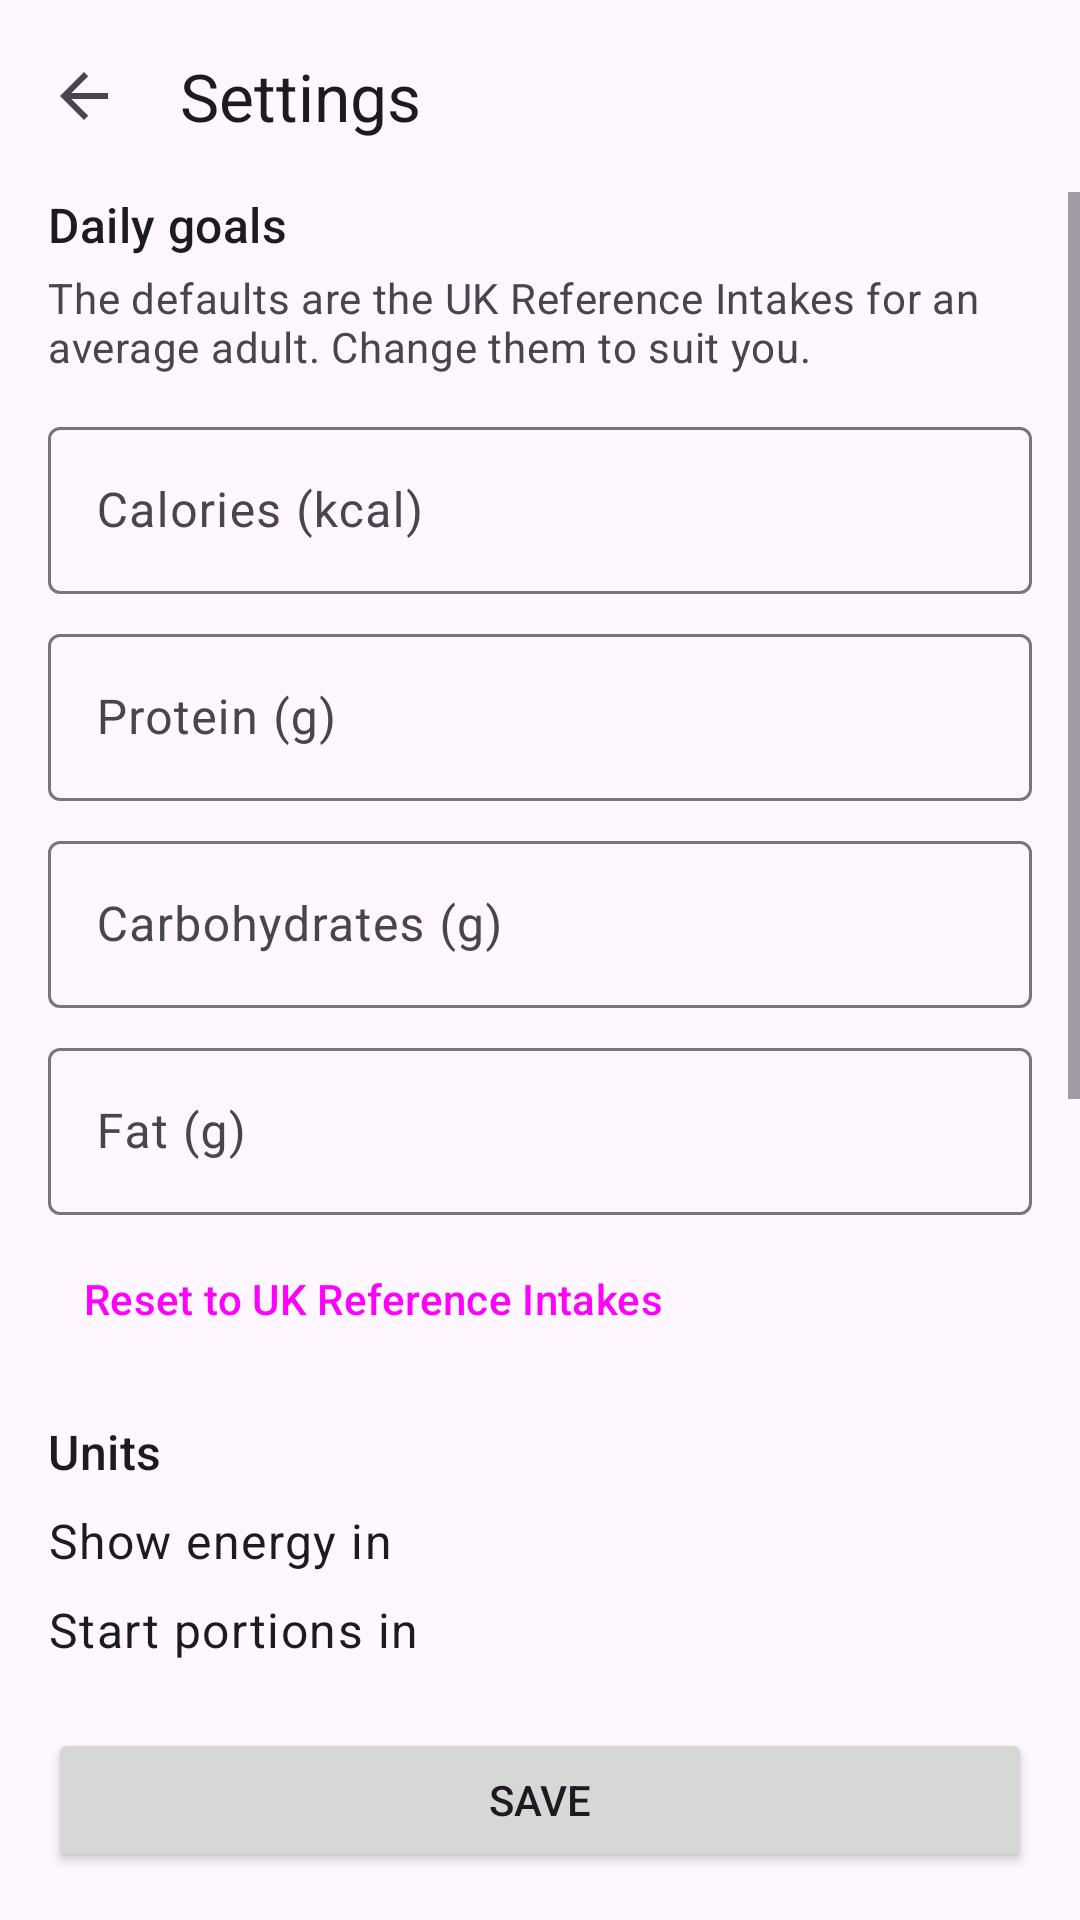

This screen was rendered from an Android layout file. Write that file and the resources it references.
<!-- AndroidManifest.xml: application theme Theme.Nutrimpact -->
<!-- res/layout/activity_settings.xml -->
<?xml version="1.0" encoding="utf-8"?>
<LinearLayout xmlns:android="http://schemas.android.com/apk/res/android"
    xmlns:app="http://schemas.android.com/apk/res-auto"
    xmlns:tools="http://schemas.android.com/tools"
    android:layout_width="match_parent"
    android:layout_height="match_parent"
    android:orientation="vertical"
    tools:context=".SettingsActivity">

    <com.google.android.material.appbar.MaterialToolbar
        android:id="@+id/toolbarSettings"
        android:layout_width="match_parent"
        android:layout_height="?attr/actionBarSize"
        app:navigationContentDescription="@string/add_food_back"
        app:navigationIcon="?attr/homeAsUpIndicator"
        app:title="@string/settings_title" />

    <ScrollView
        android:layout_width="match_parent"
        android:layout_height="0dp"
        android:layout_weight="1">

        <LinearLayout
            android:layout_width="match_parent"
            android:layout_height="wrap_content"
            android:orientation="vertical"
            android:paddingHorizontal="16dp"
            android:paddingBottom="16dp">

            
            <TextView
                android:layout_width="match_parent"
                android:layout_height="wrap_content"
                android:accessibilityHeading="true"
                android:text="@string/settings_goals_heading"
                android:textAppearance="?attr/textAppearanceTitleMedium" />

            <TextView
                android:layout_width="match_parent"
                android:layout_height="wrap_content"
                android:layout_marginTop="4dp"
                android:text="@string/settings_goals_help"
                android:textAppearance="?attr/textAppearanceBodyMedium"
                android:textColor="?attr/colorOnSurfaceVariant" />

            <com.google.android.material.textfield.TextInputLayout
                android:id="@+id/layoutCalorieGoal"
                style="@style/Widget.Material3.TextInputLayout.OutlinedBox"
                android:layout_width="match_parent"
                android:layout_height="wrap_content"
                android:layout_marginTop="12dp"
                android:hint="@string/settings_calorie_goal">

                <com.google.android.material.textfield.TextInputEditText
                    android:id="@+id/editCalorieGoal"
                    android:layout_width="match_parent"
                    android:layout_height="wrap_content"
                    android:inputType="number"
                    android:maxLength="5" />

            </com.google.android.material.textfield.TextInputLayout>

            <com.google.android.material.textfield.TextInputLayout
                android:id="@+id/layoutProteinGoal"
                style="@style/Widget.Material3.TextInputLayout.OutlinedBox"
                android:layout_width="match_parent"
                android:layout_height="wrap_content"
                android:layout_marginTop="8dp"
                android:hint="@string/settings_protein_goal">

                <com.google.android.material.textfield.TextInputEditText
                    android:id="@+id/editProteinGoal"
                    android:layout_width="match_parent"
                    android:layout_height="wrap_content"
                    android:inputType="number"
                    android:maxLength="4" />

            </com.google.android.material.textfield.TextInputLayout>

            <com.google.android.material.textfield.TextInputLayout
                android:id="@+id/layoutCarbsGoal"
                style="@style/Widget.Material3.TextInputLayout.OutlinedBox"
                android:layout_width="match_parent"
                android:layout_height="wrap_content"
                android:layout_marginTop="8dp"
                android:hint="@string/settings_carbs_goal">

                <com.google.android.material.textfield.TextInputEditText
                    android:id="@+id/editCarbsGoal"
                    android:layout_width="match_parent"
                    android:layout_height="wrap_content"
                    android:inputType="number"
                    android:maxLength="4" />

            </com.google.android.material.textfield.TextInputLayout>

            <com.google.android.material.textfield.TextInputLayout
                android:id="@+id/layoutFatGoal"
                style="@style/Widget.Material3.TextInputLayout.OutlinedBox"
                android:layout_width="match_parent"
                android:layout_height="wrap_content"
                android:layout_marginTop="8dp"
                android:hint="@string/settings_fat_goal">

                <com.google.android.material.textfield.TextInputEditText
                    android:id="@+id/editFatGoal"
                    android:layout_width="match_parent"
                    android:layout_height="wrap_content"
                    android:inputType="number"
                    android:maxLength="4" />

            </com.google.android.material.textfield.TextInputLayout>

            <Button
                android:id="@+id/buttonResetGoals"
                style="@style/Widget.Material3.Button.TextButton"
                android:layout_width="wrap_content"
                android:layout_height="wrap_content"
                android:layout_marginTop="4dp"
                android:text="@string/settings_reset_goals" />

            
            <TextView
                android:layout_width="match_parent"
                android:layout_height="wrap_content"
                android:layout_marginTop="16dp"
                android:accessibilityHeading="true"
                android:text="@string/settings_units_heading"
                android:textAppearance="?attr/textAppearanceTitleMedium" />

            <LinearLayout
                android:layout_width="match_parent"
                android:layout_height="wrap_content"
                android:layout_marginTop="8dp"
                android:gravity="center_vertical"
                android:orientation="horizontal">

                <TextView
                    android:layout_width="0dp"
                    android:layout_height="wrap_content"
                    android:layout_weight="1"
                    android:labelFor="@id/toggleEnergyUnit"
                    android:text="@string/settings_energy_unit"
                    android:textAppearance="?attr/textAppearanceBodyLarge" />

                <com.google.android.material.button.MaterialButtonToggleGroup
                    android:id="@+id/toggleEnergyUnit"
                    android:layout_width="wrap_content"
                    android:layout_height="wrap_content"
                    app:selectionRequired="true"
                    app:singleSelection="true">

                    <Button
                        android:id="@+id/buttonUnitKcal"
                        style="@style/Widget.Material3.Button.OutlinedButton"
                        android:layout_width="wrap_content"
                        android:layout_height="wrap_content"
                        android:text="@string/settings_unit_kcal" />

                    <Button
                        android:id="@+id/buttonUnitKj"
                        style="@style/Widget.Material3.Button.OutlinedButton"
                        android:layout_width="wrap_content"
                        android:layout_height="wrap_content"
                        android:text="@string/settings_unit_kj" />

                </com.google.android.material.button.MaterialButtonToggleGroup>

            </LinearLayout>

            <LinearLayout
                android:layout_width="match_parent"
                android:layout_height="wrap_content"
                android:layout_marginTop="8dp"
                android:gravity="center_vertical"
                android:orientation="horizontal">

                <TextView
                    android:layout_width="0dp"
                    android:layout_height="wrap_content"
                    android:layout_weight="1"
                    android:labelFor="@id/togglePortionUnit"
                    android:text="@string/settings_portion_unit"
                    android:textAppearance="?attr/textAppearanceBodyLarge" />

                <com.google.android.material.button.MaterialButtonToggleGroup
                    android:id="@+id/togglePortionUnit"
                    android:layout_width="wrap_content"
                    android:layout_height="wrap_content"
                    app:selectionRequired="true"
                    app:singleSelection="true">

                    <Button
                        android:id="@+id/buttonPortionGrams"
                        style="@style/Widget.Material3.Button.OutlinedButton"
                        android:layout_width="wrap_content"
                        android:layout_height="wrap_content"
                        android:text="@string/add_food_unit_grams" />

                    <Button
                        android:id="@+id/buttonPortionOunces"
                        style="@style/Widget.Material3.Button.OutlinedButton"
                        android:layout_width="wrap_content"
                        android:layout_height="wrap_content"
                        android:text="@string/add_food_unit_ounces" />

                </com.google.android.material.button.MaterialButtonToggleGroup>

            </LinearLayout>

            
            <TextView
                android:layout_width="match_parent"
                android:layout_height="wrap_content"
                android:layout_marginTop="24dp"
                android:accessibilityHeading="true"
                android:text="@string/settings_privacy_heading"
                android:textAppearance="?attr/textAppearanceTitleMedium" />

            <TextView
                android:layout_width="match_parent"
                android:layout_height="wrap_content"
                android:layout_marginTop="4dp"
                android:text="@string/settings_privacy_text"
                android:textAppearance="?attr/textAppearanceBodyMedium"
                android:textColor="?attr/colorOnSurfaceVariant" />

            
            <Button
                android:id="@+id/buttonExportCsv"
                style="@style/Widget.Material3.Button.OutlinedButton"
                android:layout_width="wrap_content"
                android:layout_height="wrap_content"
                android:layout_marginTop="12dp"
                android:text="@string/settings_export_button" />

            <TextView
                android:layout_width="match_parent"
                android:layout_height="wrap_content"
                android:layout_marginTop="4dp"
                android:text="@string/settings_export_help"
                android:textAppearance="?attr/textAppearanceBodySmall"
                android:textColor="?attr/colorOnSurfaceVariant" />

        </LinearLayout>

    </ScrollView>

    <Button
        android:id="@+id/buttonSaveSettings"
        android:layout_width="match_parent"
        android:layout_height="wrap_content"
        android:layout_margin="16dp"
        android:text="@string/settings_save" />

</LinearLayout>
<!-- resources referenced by this layout -->
<resources>
  <string name="add_food_back">Back</string>
  <string name="add_food_unit_grams">g</string>
  <string name="add_food_unit_ounces">oz</string>
  <string name="settings_calorie_goal">Calories (kcal)</string>
  <string name="settings_carbs_goal">Carbohydrates (g)</string>
  <string name="settings_energy_unit">Show energy in</string>
  <string name="settings_export_button">Export food log (CSV)</string>
  <string name="settings_export_help">Saves everything you\'ve logged as a spreadsheet file. You choose where it goes, e.g. Downloads or Google Drive.</string>
  <string name="settings_fat_goal">Fat (g)</string>
  <string name="settings_goals_heading">Daily goals</string>
  <string name="settings_goals_help">The defaults are the UK Reference Intakes for an average adult. Change them to suit you.</string>
  <string name="settings_portion_unit">Start portions in</string>
  <string name="settings_privacy_heading">Your data</string>
  <string name="settings_privacy_text">Nutrimpact has no accounts and no server. Your food log, goals and settings are stored on this phone. If backup is turned on in your phone\'s settings, they\'re included in your phone\'s own Google backup, which is end-to-end encrypted with your screen lock, so they come back when you set up a new phone. Only the words or barcodes you search for are sent to Open Food Facts to look up products.</string>
  <string name="settings_protein_goal">Protein (g)</string>
  <string name="settings_reset_goals">Reset to UK Reference Intakes</string>
  <string name="settings_save">Save</string>
  <string name="settings_title">Settings</string>
  <string name="settings_unit_kcal">kcal</string>
  <string name="settings_unit_kj">kJ</string>
  <string name="settings_units_heading">Units</string>
  <style name="Theme.Nutrimpact" parent="Base.Theme.Nutrimpact" />
  <style name="Base.Theme.Nutrimpact" parent="Theme.Material3.DayNight.NoActionBar">
          
          
      </style>
</resources>
